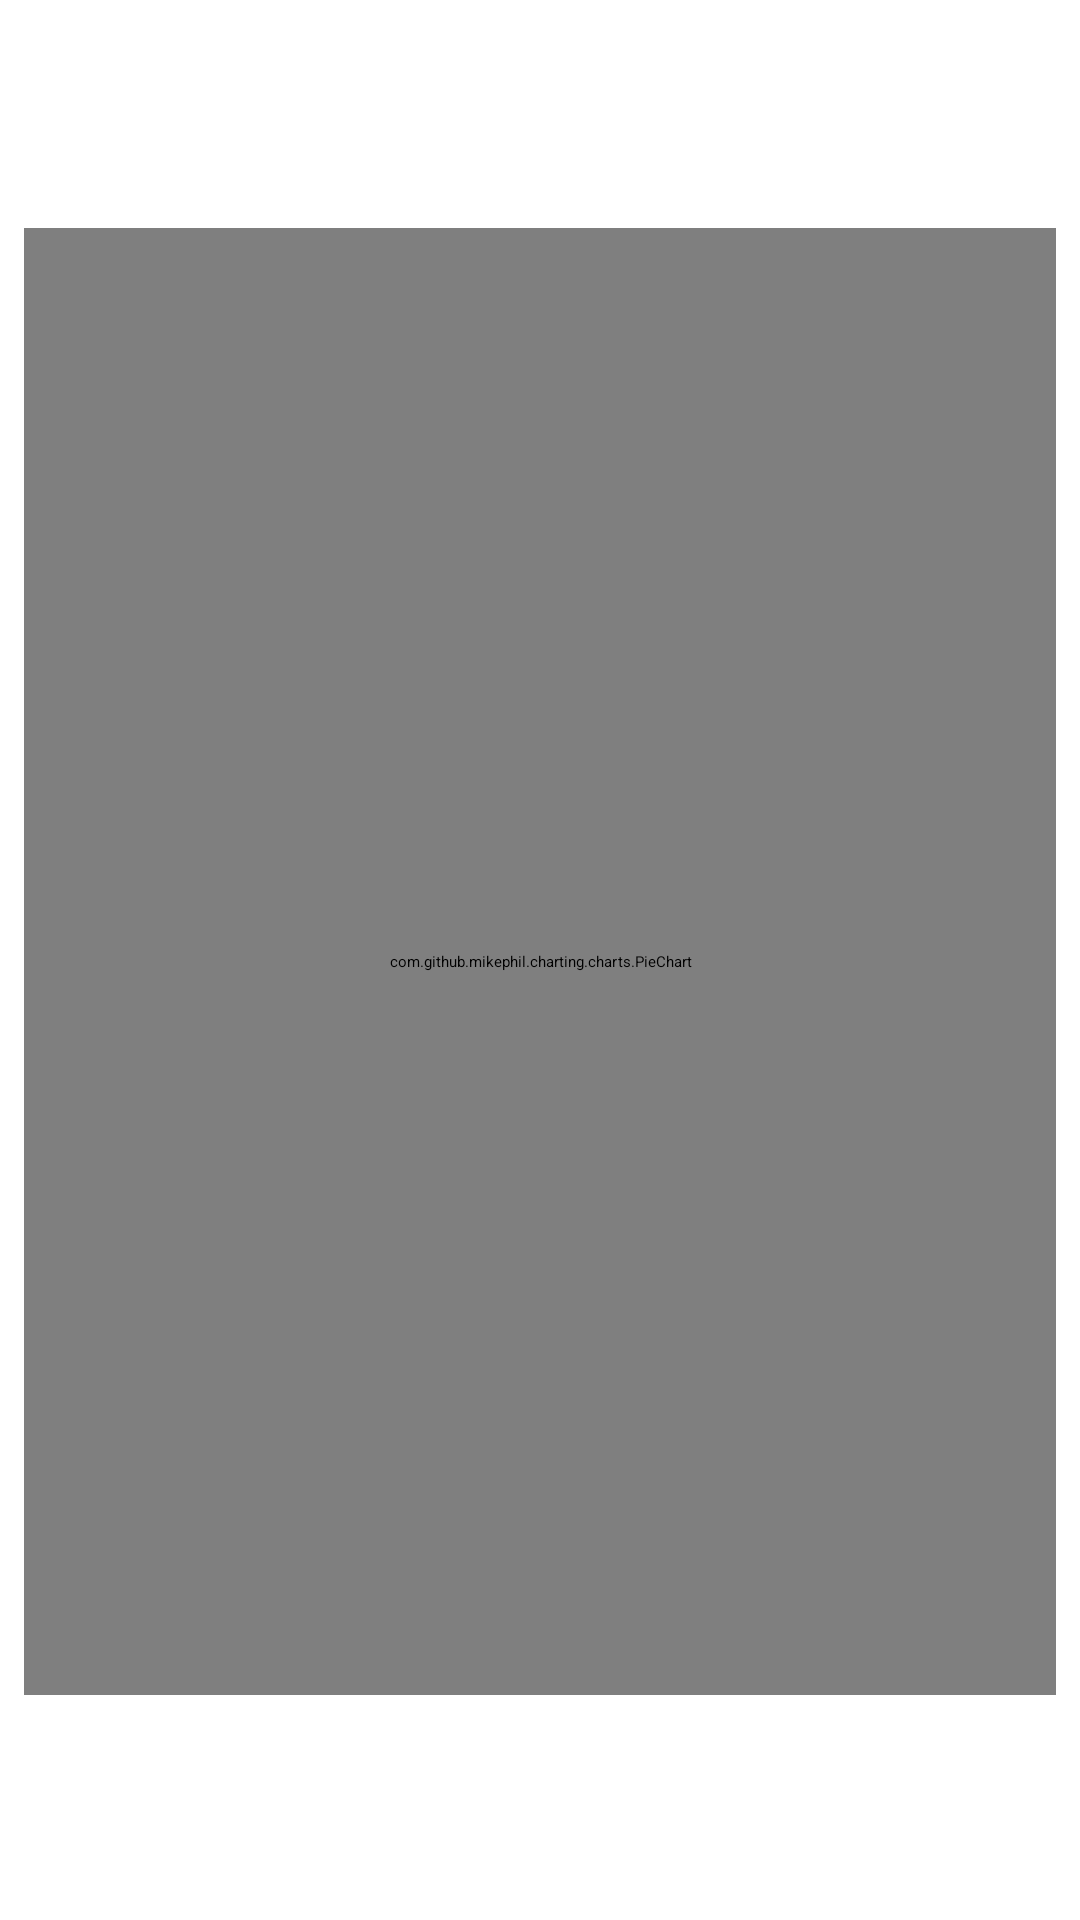

Reconstruct the res/layout file that produces this screen, plus the resources it refers to.
<!-- AndroidManifest.xml: application theme Theme.OPM -->
<!-- res/layout/activity_xlsxdiagram.xml -->
<?xml version="1.0" encoding="utf-8"?>
<androidx.constraintlayout.widget.ConstraintLayout xmlns:android="http://schemas.android.com/apk/res/android"
    xmlns:app="http://schemas.android.com/apk/res-auto"
    xmlns:tools="http://schemas.android.com/tools"
    android:id="@+id/main"
    android:layout_width="match_parent"
    android:layout_height="match_parent"
    tools:context=".XLSXDiagram">

    <LinearLayout
        android:id="@+id/SettingsXlsx"
        android:layout_width="wrap_content"
        android:layout_height="wrap_content"
        android:layout_margin="10dp"
        android:visibility="gone"
        android:layout_marginTop="11dp"
        android:layout_marginEnd="16dp"
        android:background="#B7C1BF"
        android:orientation="vertical"
        android:padding="16dp"
        app:layout_constraintEnd_toEndOf="parent"
        app:layout_constraintTop_toBottomOf="@+id/configXlsx">

        <TextView
            android:id="@+id/textView1"
            android:layout_width="match_parent"
            android:layout_height="wrap_content"
            android:text="Номер листа:"
            android:textSize="17dp"
            tools:layout_editor_absoluteX="9dp"
            tools:layout_editor_absoluteY="76dp" />

        <EditText
            android:id="@+id/editText1"
            android:layout_width="match_parent"
            android:layout_height="wrap_content"
            android:hint="Введите значение 1" />

        <TextView
            android:id="@+id/textView2"
            android:layout_width="match_parent"
            android:layout_height="wrap_content"
            android:text="Начало отрисовки"
            android:textSize="17dp" />

        <EditText
            android:id="@+id/editText2"
            android:layout_width="match_parent"
            android:layout_height="wrap_content"
            android:hint="Введите значение 2" />

        <TextView
            android:id="@+id/textView3"
            android:layout_width="match_parent"
            android:layout_height="wrap_content"
            android:text="Конец отрисовки"
            android:textSize="17dp" />

        <EditText
            android:id="@+id/editText3"
            android:layout_width="match_parent"
            android:layout_height="wrap_content"
            android:hint="Введите значение 3" />

        <android.widget.Button
            android:id="@+id/buttonSave"
            android:layout_width="wrap_content"
            android:layout_height="wrap_content"
            android:background="@drawable/rectangle_mini"
            android:onClick="showPopupMenu"
            android:text="Сохранить" />

    </LinearLayout>

    <com.github.mikephil.charting.charts.BarChart
        android:id="@+id/barChart"
        android:layout_width="395dp"
        android:layout_height="555dp"
        android:layout_marginTop="76dp"
        android:layout_marginEnd="8dp"
        android:visibility="invisible"
        app:layout_constraintEnd_toEndOf="parent"
        app:layout_constraintTop_toTopOf="parent">

    </com.github.mikephil.charting.charts.BarChart>

    <TextView
        android:id="@+id/ShowFilename"
        android:layout_width="199dp"
        android:layout_height="40dp"
        android:layout_marginEnd="62dp"
        android:layout_marginBottom="24dp"
        app:layout_constraintBottom_toBottomOf="parent"
        app:layout_constraintEnd_toEndOf="parent" />

    <com.github.mikephil.charting.charts.PieChart
        android:id="@+id/pieChart"
        android:layout_width="match_parent"
        android:layout_height="match_parent"
        android:layout_marginStart="8dp"
        android:layout_marginTop="76dp"
        android:layout_marginEnd="8dp"
        android:layout_marginBottom="75dp"
        android:visibility="visible"
        app:layout_constraintBottom_toBottomOf="parent"
        app:layout_constraintEnd_toEndOf="parent"
        app:layout_constraintHorizontal_bias="1.0"
        app:layout_constraintStart_toStartOf="parent"
        app:layout_constraintTop_toTopOf="parent">

    </com.github.mikephil.charting.charts.PieChart>

    <ImageButton
        android:id="@+id/configXlsx"
        android:layout_width="48dp"
        android:layout_height="48dp"
        android:layout_marginTop="16dp"
        android:layout_marginEnd="16dp"
        android:background="@drawable/config"
        app:layout_constraintEnd_toEndOf="parent"
        app:layout_constraintTop_toTopOf="parent" />

    <ImageButton
        android:id="@+id/AddFILE"
        android:layout_width="35dp"
        android:layout_height="35dp"
        android:layout_marginStart="24dp"
        android:layout_marginBottom="24dp"
        android:background="@drawable/update"
        app:layout_constraintBottom_toBottomOf="parent"
        app:layout_constraintStart_toStartOf="parent" />

    <ImageButton
        android:id="@+id/settingsXLSX"
        android:layout_width="wrap_content"
        android:layout_height="48dp"
        android:layout_marginStart="16dp"
        android:layout_marginTop="16dp"
        android:background="#00FFFFFF"
        app:layout_constraintStart_toStartOf="parent"
        app:layout_constraintTop_toTopOf="parent"
        app:srcCompat="@mipmap/settings" />


</androidx.constraintlayout.widget.ConstraintLayout>
<!-- resources referenced by this layout -->
<resources>
  <!-- drawable rectangle_mini (drawable) -->
  <?xml version="1.0" encoding="utf-8"?>
  <vector
      xmlns:android="http://schemas.android.com/apk/res/android"
      xmlns:aapt="http://schemas.android.com/aapt"
      android:width="150dp"
      android:height="30dp"
      android:viewportWidth="290"
      android:viewportHeight="30"
      >
      <group>
          <clip-path
              android:pathData="M12 0H278C284.627 0 290 5.37258 290 12V18C290 24.6274 284.627 30 278 30H12C5.37258 30 0 24.6274 0 18V12C0 5.37258 5.37258 0 12 0Z"
              />
          <path
              android:pathData="M0 0V30H290V0"
              android:fillColor="#D0E6EB"
              />
      </group>
  </vector>
</resources>
